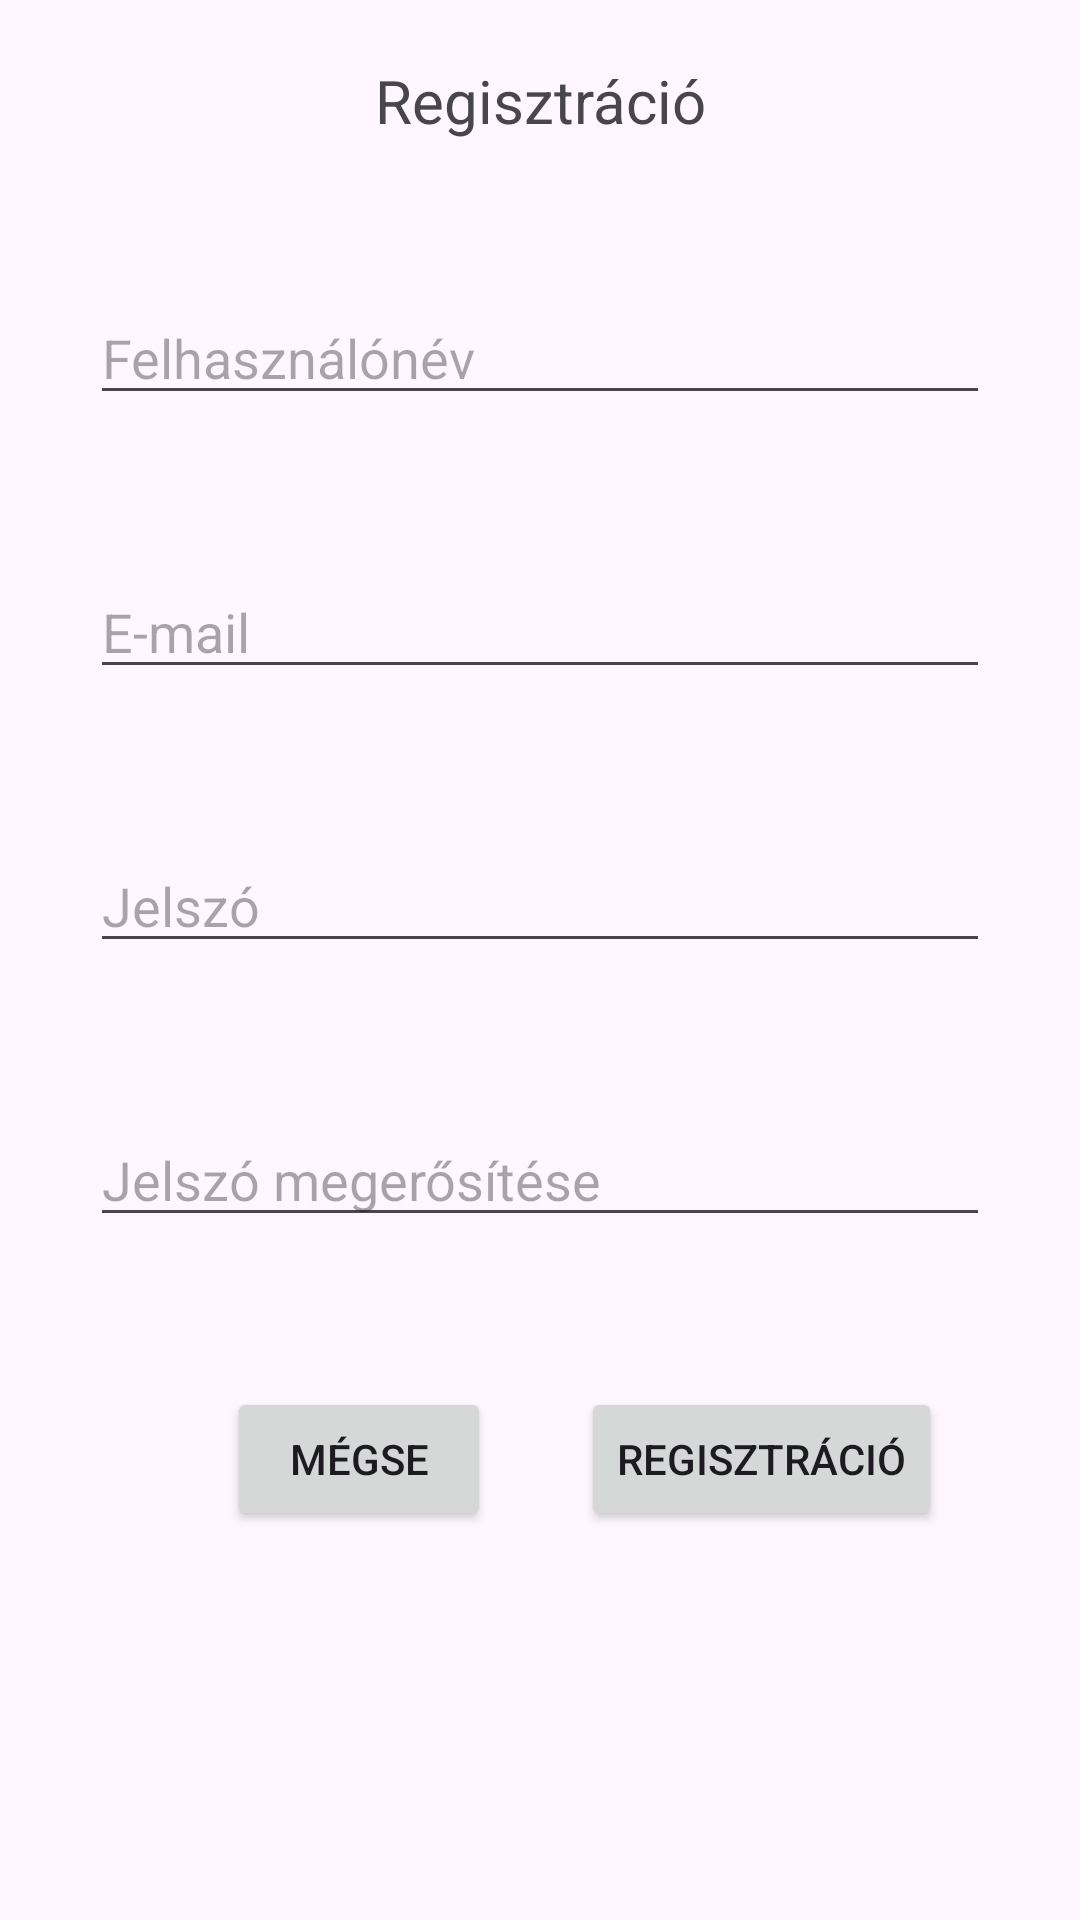

Produce the Android XML layout that renders to this screen, including the resource entries it uses.
<!-- AndroidManifest.xml: application theme Theme.KérdőívSzerkesztő -->
<!-- res/layout/activity_signup.xml -->
<?xml version="1.0" encoding="utf-8"?>
<RelativeLayout xmlns:android="http://schemas.android.com/apk/res/android"
    xmlns:tools="http://schemas.android.com/tools"
    android:layout_width="match_parent"
    android:layout_height="match_parent"
    tools:context=".SignupActivity">

    <TextView
        android:id="@+id/registrationTextView"
        android:layout_width="match_parent"
        android:layout_height="wrap_content"
        android:layout_marginTop="20dp"
        android:text="@string/regisztracio"
        android:textSize="20sp"
        android:layout_alignParentStart="true"
        android:layout_alignParentEnd="true"
        android:textAlignment="center" />

    <EditText
        android:id="@+id/usernameEditText"
        android:layout_width="match_parent"
        android:layout_height="wrap_content"
        android:layout_marginTop="@dimen/default_margin"
        android:layout_marginLeft="30dp"
        android:layout_marginRight="30dp"
        android:ems="10"
        android:hint="@string/felhasznalonev"
        android:inputType="textPersonName"
        android:layout_alignParentStart="true"
        android:layout_alignParentEnd="true"
        android:layout_below="@+id/registrationTextView" />

    <EditText
        android:id="@+id/useremailEditText"
        android:layout_width="match_parent"
        android:layout_height="wrap_content"
        android:layout_marginTop="@dimen/default_margin"
        android:layout_marginLeft="30dp"
        android:layout_marginRight="30dp"
        android:ems="10"
        android:hint="@string/email"
        android:inputType="textEmailAddress"
        android:layout_alignParentStart="true"
        android:layout_alignParentEnd="true"
        android:layout_below="@+id/usernameEditText" />

    <EditText
        android:id="@+id/userpasswordEditText"
        android:layout_width="match_parent"
        android:layout_height="wrap_content"
        android:layout_marginTop="@dimen/default_margin"
        android:layout_marginLeft="30dp"
        android:layout_marginRight="30dp"
        android:ems="10"
        android:hint="@string/jelszo"
        android:inputType="textPassword"
        android:layout_alignParentStart="true"
        android:layout_alignParentEnd="true"
        android:layout_below="@+id/useremailEditText" />

    <EditText
        android:id="@+id/userpasswordagainEditText"
        android:layout_width="match_parent"
        android:layout_height="wrap_content"
        android:layout_marginTop="@dimen/default_margin"
        android:layout_marginLeft="30dp"
        android:layout_marginRight="30dp"
        android:ems="10"
        android:hint="@string/jelszo_megerosites"
        android:inputType="textPassword"
        android:layout_alignParentStart="true"
        android:layout_alignParentEnd="true"
        android:layout_below="@+id/userpasswordEditText" />

    <LinearLayout
        android:layout_width="wrap_content"
        android:layout_height="wrap_content"
        android:orientation="horizontal"
        android:layout_below="@+id/userpasswordagainEditText"
        android:layout_marginTop="@dimen/default_margin"
        android:layout_centerHorizontal="true">

        <Button
            android:layout_width="wrap_content"
            android:layout_height="wrap_content"
            android:layout_marginStart="30dp"
            android:layout_marginEnd="30dp"
            android:text="@string/megse"
            android:onClick="cancel" />

        <Button
            android:layout_width="wrap_content"
            android:layout_height="wrap_content"
            android:text="@string/regisztracio"
            android:onClick="signup" />


    </LinearLayout>
    
</RelativeLayout>
<!-- resources referenced by this layout -->
<resources>
  <dimen name="default_margin">50dp</dimen>
  <string name="email">E-mail</string>
  <string name="felhasznalonev">Felhasználónév</string>
  <string name="jelszo">Jelszó</string>
  <string name="jelszo_megerosites">Jelszó megerősítése</string>
  <string name="megse">Mégse</string>
  <string name="regisztracio">Regisztráció</string>
  <style name="Theme.KérdőívSzerkesztő" parent="Base.Theme.KérdőívSzerkesztő" />
  <style name="Base.Theme.KérdőívSzerkesztő" parent="Theme.Material3.DayNight.NoActionBar">
          
          
      </style>
</resources>
